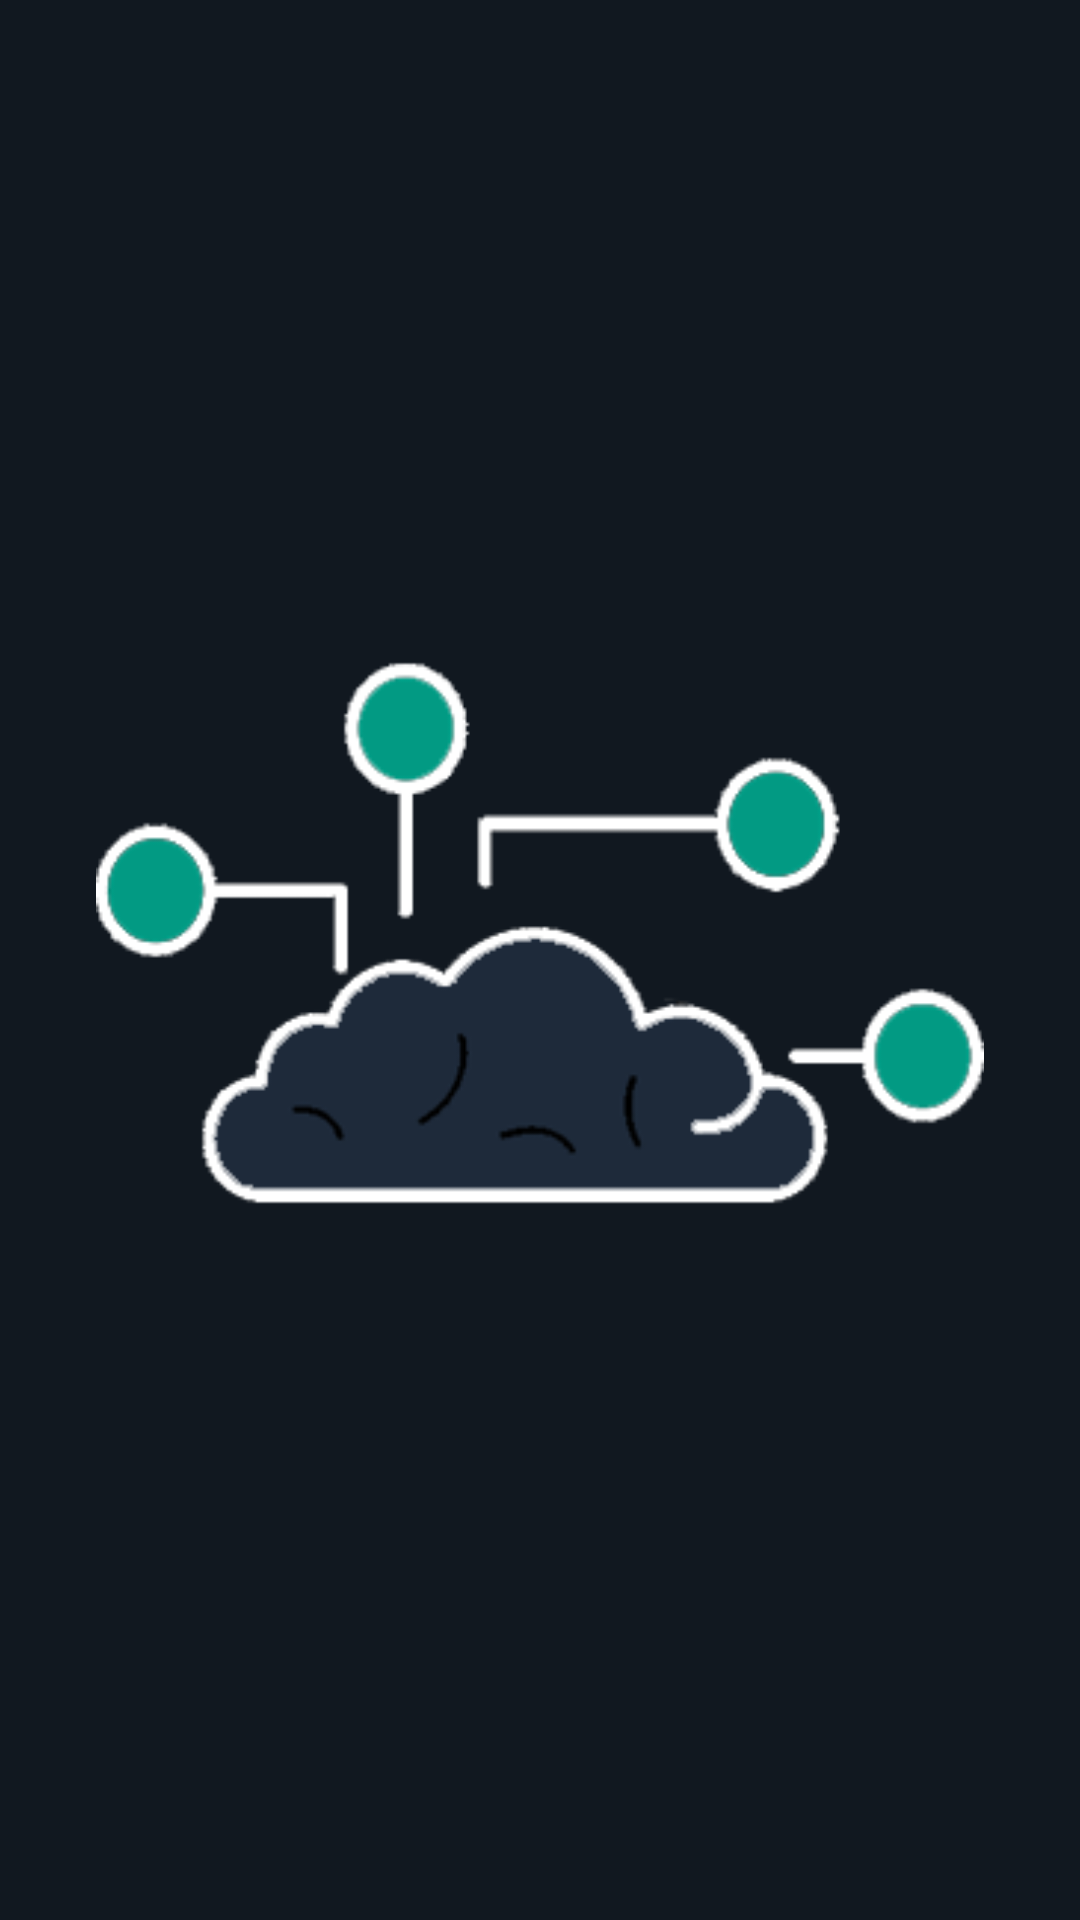

This screen was rendered from an Android layout file. Write that file and the resources it references.
<!-- AndroidManifest.xml: application theme AppTheme -->
<!-- res/layout/nav_header.xml -->
<?xml version="1.0" encoding="utf-8"?>
<androidx.constraintlayout.widget.ConstraintLayout xmlns:android="http://schemas.android.com/apk/res/android"
    xmlns:app="http://schemas.android.com/apk/res-auto"
    android:id="@+id/navHeader"
    android:layout_width="match_parent"
    android:layout_height="@dimen/image_header_game_height"
    android:background="?attr/colorPrimaryDark"
    android:padding="@dimen/layout_margin_content"
    android:theme="@style/ThemeOverlay.AppCompat.Dark">

    <ImageView
        android:id="@+id/navHeaderImage"
        android:layout_width="0dp"
        android:layout_height="0dp"
        android:layout_marginStart="@dimen/layout_margin_content"
        android:layout_marginTop="8dp"
        android:layout_marginEnd="@dimen/layout_margin_content"
        android:layout_marginBottom="24dp"
        android:scaleType="fitCenter"
        app:layout_constraintBottom_toBottomOf="parent"
        app:layout_constraintEnd_toEndOf="parent"
        app:layout_constraintStart_toStartOf="parent"
        app:layout_constraintTop_toTopOf="parent"
        app:srcCompat="@drawable/header_game_app" />

</androidx.constraintlayout.widget.ConstraintLayout>
<!-- resources referenced by this layout -->
<resources>
  <dimen name="image_header_game_height">200dp</dimen>
  <dimen name="layout_margin_content">16dp</dimen>
  <!-- drawable header_game_app: png bitmap (drawable, 37019 bytes) -->
  <style name="AppTheme" parent="Theme.AppCompat.Light.DarkActionBar">
          
          <item name="colorPrimary">@color/colorPrimary</item>
          <item name="colorPrimaryDark">@color/colorPrimaryDark</item>
          <item name="colorAccent">@color/colorAccent</item>
      </style>
  <color name="colorPrimary">#1e2a3a</color>
  <color name="colorPrimaryDark">#111820</color>
  <color name="colorAccent">#029a83</color>
</resources>
